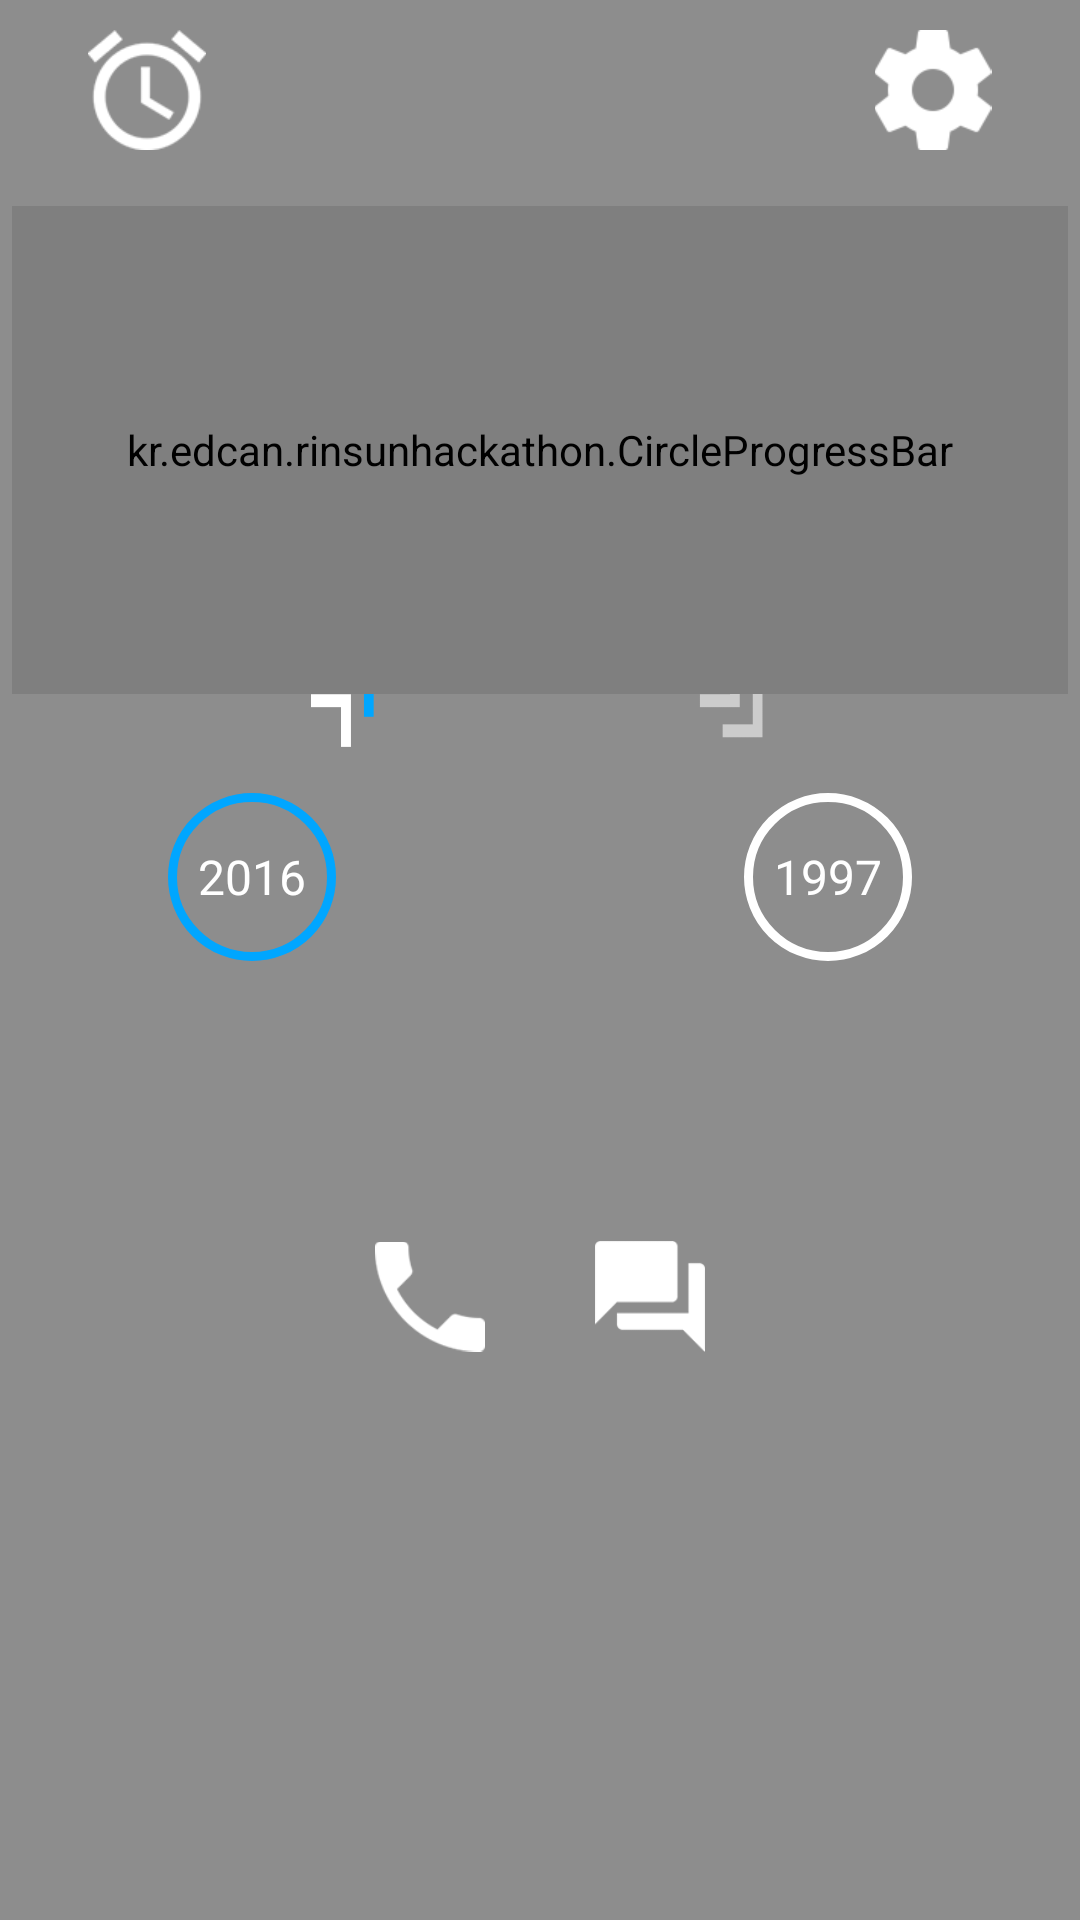

This screen was rendered from an Android layout file. Write that file and the resources it references.
<!-- AndroidManifest.xml: application theme AppTheme -->
<!-- res/layout/activity_main3.xml -->
<?xml version="1.0" encoding="utf-8"?>

<RelativeLayout xmlns:android="http://schemas.android.com/apk/res/android"
    xmlns:app="http://schemas.android.com/apk/res-auto"
    android:layout_width="match_parent"
    android:layout_height="match_parent">

    <ImageView
        android:id="@+id/mBackground"
        android:layout_width="match_parent"
        android:layout_height="match_parent"
        android:scaleType="centerCrop"
        android:src="@drawable/default_bg" />

    <LinearLayout
        android:layout_width="match_parent"
        android:layout_height="match_parent"
        android:background="#70000000"
        android:orientation="vertical"
        android:weightSum="10">

        <LinearLayout
            android:layout_width="match_parent"
            android:layout_height="1dp"
            android:layout_weight="1"
            android:weightSum="10">

            <ImageView
                android:id="@+id/mClockBtn"
                android:layout_width="wrap_content"
                android:layout_height="40dp"
                android:layout_marginLeft="10dp"
                android:layout_marginTop="10dp"
                android:src="@drawable/ic_alarm_white_48dp" />

            <Space
                android:layout_width="1dp"
                android:layout_height="match_parent"
                android:layout_weight="10" />

            <ImageView
                android:id="@+id/mSettingBtn"
                android:layout_width="wrap_content"
                android:layout_height="40dp"
                android:layout_marginRight="10dp"
                android:layout_marginTop="10dp"
                android:src="@drawable/ic_settings_white_48dp" />

        </LinearLayout>

        <LinearLayout
            android:layout_width="match_parent"
            android:layout_height="1dp"
            android:layout_weight="4"
            android:orientation="vertical">

            <RelativeLayout
                android:layout_width="match_parent"
                android:layout_height="match_parent"
                android:gravity="center">

                <LinearLayout
                    android:layout_width="match_parent"
                    android:layout_height="match_parent"
                    android:gravity="center"
                    android:orientation="horizontal"
                    android:weightSum="7">

                    <ImageView
                        android:layout_width="1dp"
                        android:layout_height="match_parent"
                        android:layout_weight="5"
                        android:background="@drawable/asdf" />
                </LinearLayout>

                <LinearLayout
                    android:layout_width="match_parent"
                    android:layout_height="match_parent"
                    android:weightSum="3"></LinearLayout>

                <RelativeLayout
                    android:layout_width="match_parent"
                    android:layout_height="match_parent">

                    <LinearLayout
                        android:layout_width="match_parent"
                        android:layout_height="match_parent"
                        android:orientation="vertical"
                        android:weightSum="3">


                        <RelativeLayout
                            android:layout_width="match_parent"
                            android:layout_height="1dp"
                            android:layout_weight="2"
                            android:gravity="center">

                            <LinearLayout
                                android:layout_width="match_parent"
                                android:layout_height="match_parent"
                                android:gravity="center">

                                <TextView
                                    android:layout_width="wrap_content"
                                    android:layout_height="wrap_content"
                                    android:text="D"
                                    android:textColor="#00a6ff"
                                    android:textSize="32dp" />

                                <TextView
                                    android:id="@+id/dday"
                                    android:layout_width="wrap_content"
                                    android:layout_height="wrap_content"
                                    android:layout_marginLeft="8dp"
                                    android:text="- 01"
                                    android:textColor="#fff"
                                    android:textSize="32dp" />

                            </LinearLayout>

                            <LinearLayout
                                android:layout_width="match_parent"
                                android:layout_height="match_parent"
                                android:gravity="center">

                                <kr.edcan.rinsunhackathon.CircleProgressBar
                                    android:id="@+id/cir_progress"
                                    android:layout_width="match_parent"
                                    android:layout_height="match_parent"
                                    android:layout_margin="@dimen/padding_small"
                                    app:progress="1"
                                    app:progressBarThickness="4dp"
                                    app:progressbarColor="@color/progress_active" />
                            </LinearLayout>
                        </RelativeLayout>

                    </LinearLayout>
                    <LinearLayout
                        android:layout_width="match_parent"
                        android:gravity="left|bottom"
                        android:layout_marginLeft="56dp"
                        android:layout_height="match_parent">
                        <LinearLayout
                            android:layout_width="56dp"
                            android:background="@drawable/circle"
                            android:layout_height="56dp">
                            <TextView
                                android:textSize="16dp"
                                android:gravity="center"
                                android:textColor="#fff"
                                android:text="2016"
                                android:layout_width="match_parent"
                                android:layout_height="match_parent" />
                        </LinearLayout>
                    </LinearLayout>
                    <LinearLayout
                        android:layout_marginRight="56dp"
                        android:layout_width="match_parent"
                        android:gravity="right|bottom"
                        android:layout_height="match_parent">
                        <LinearLayout
                            android:layout_width="56dp"
                            android:background="@drawable/circle2"
                            android:layout_height="56dp">
                            <TextView
                                android:textSize="16dp"
                                android:gravity="center"
                                android:textColor="#fff"
                                android:text="1997"
                                android:layout_width="match_parent"
                                android:layout_height="match_parent" />
                        </LinearLayout>
                    </LinearLayout>
                </RelativeLayout>
            </RelativeLayout>
        </LinearLayout>

        <LinearLayout
            android:layout_width="match_parent"
            android:layout_height="1dp"
            android:layout_weight="3.5"
            android:gravity="center"
            android:orientation="vertical"
            android:weightSum="2">

            <LinearLayout
                android:layout_width="match_parent"
                android:layout_height="1dp"
                android:layout_weight="1"
                android:gravity="center"
                android:orientation="horizontal"
                android:weightSum="10">

                <ImageView
                    android:id="@+id/mPhoneBtn"
                    android:layout_width="1dp"
                    android:layout_height="wrap_content"
                    android:layout_weight="1"
                    android:src="@drawable/phone" />

                <Space
                    android:layout_width="1dp"
                    android:layout_height="match_parent"
                    android:layout_weight="1" />

                <ImageView
                    android:id="@+id/mMessageBtn"
                    android:layout_width="1dp"
                    android:layout_height="wrap_content"
                    android:layout_weight="1"
                    android:src="@drawable/messege" />
            </LinearLayout>
        </LinearLayout>

    </LinearLayout>
</RelativeLayout>
<!-- resources referenced by this layout -->
<resources>
  <color name="progress_active">#00a6ff</color>
  <dimen name="padding_small">4dp</dimen>
  <!-- drawable asdf: png bitmap (drawable-xxhdpi, 22834 bytes) -->
  <!-- drawable circle (drawable-xxhdpi) -->
  <?xml version="1.0" encoding="utf-8"?>
  
  <layer-list xmlns:android="http://schemas.android.com/apk/res/android" >
      <item>
          <shape android:shape="rectangle">
              <stroke android:color="#00a6ff" android:width="3dp"/>
              <corners android:radius="28dp" />
          </shape>
      </item>
  </layer-list>
  <!-- drawable circle2 (drawable-xxhdpi) -->
  <?xml version="1.0" encoding="utf-8"?>
  
  <layer-list xmlns:android="http://schemas.android.com/apk/res/android" >
      <item>
          <shape android:shape="rectangle">
              <stroke android:color="#ffffff" android:width="3dp"/>
              <corners android:radius="28dp" />
          </shape>
      </item>
  </layer-list>
  <!-- drawable ic_alarm_white_48dp: png bitmap (drawable, 2477 bytes) -->
  <!-- drawable ic_settings_white_48dp: png bitmap (drawable, 1711 bytes) -->
  <!-- drawable messege: png bitmap (drawable, 953 bytes) -->
  <!-- drawable phone: png bitmap (drawable, 19811 bytes) -->
  <style name="AppTheme" parent="Theme.AppCompat.Light.DarkActionBar">
          
          <item name="colorPrimary">@color/colorPrimary</item>
          <item name="colorPrimaryDark">@color/colorPrimaryDark</item>
          <item name="colorAccent">@color/colorAccent</item>
          <item name="android:windowActionBar">false</item>
          <item name="android:windowNoTitle">true</item>
      </style>
  <color name="colorPrimary">#2673c6</color>
  <color name="colorPrimaryDark">#2673c6</color>
  <color name="colorAccent">#3da4f1</color>
</resources>
